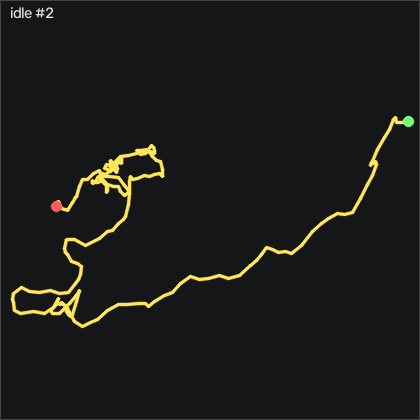

The table this chart was drawn from, first rows:
t_s, ax, ay, az, gx, gy, gz, seq
0.00000, -0.812, -0.202, 0.497, -0.5232, 0.04856, 0.6181, 46452
0.01000, -0.811, -0.205, 0.496, -0.3712, -0.01244, 0.3432, 46453
0.02000, -0.79, -0.196, 0.49, -0.09616, -0.3474, 0.7091, 46454
0.03000, -0.793, -0.194, 0.495, -0.1572, 0.1406, 0.2521, 46455
0.04000, -0.806, -0.196, 0.493, -0.3102, 0.7196, -0.3278, 46456
0.05000, -0.804, -0.196, 0.489, -0.3712, 0.6276, -0.02285, 46457
0.06000, -0.813, -0.201, 0.497, -0.5232, 0.9636, -0.2359, 46458
0.07000, -0.832, -0.206, 0.498, -0.4622, 1.055, -0.4499, 46459
0.08000, -0.816, -0.201, 0.494, -0.06616, 0.1706, 0.3741, 46460
0.09000, -0.803, -0.196, 0.493, 0.05584, -0.2564, 0.3741, 46461
0.101, -0.811, -0.201, 0.498, 0.1168, 0.1096, -0.1749, 46462
0.11, -0.795, -0.191, 0.492, 0.2088, -0.1644, 0.3131, 46463
0.12, -0.796, -0.188, 0.49, 0.05584, 0.1706, 0.06915, 46464
0.13, -0.813, -0.193, 0.496, -0.3102, 0.8416, -0.3888, 46465
0.14, -0.807, -0.192, 0.489, -0.3712, 0.7496, 0.4652, 46466
0.15, -0.811, -0.194, 0.498, -0.4932, 1.086, 0.8312, 46467
0.16, -0.824, -0.2, 0.497, -0.6752, 1.086, 0.4652, 46468
0.17, -0.806, -0.199, 0.496, -0.5842, 0.1096, 0.4351, 46469
0.18, -0.793, -0.195, 0.493, -0.5532, -0.1034, 0.06915, 46470
0.19, -0.806, -0.2, 0.499, -0.7062, 0.4146, -0.6018, 46471
0.2, -0.801, -0.196, 0.496, -0.5532, 0.4146, -0.6319, 46472
0.21, -0.805, -0.196, 0.489, -0.6452, 0.5976, -0.6629, 46473
0.22, -0.831, -0.204, 0.497, -0.8582, 1.086, -0.6319, 46474
0.231, -0.823, -0.203, 0.496, -0.7062, 0.5366, 0.2212, 46475
0.24, -0.808, -0.199, 0.493, -0.4932, -0.1644, 0.8002, 46476
0.25, -0.817, -0.2, 0.497, -0.5532, 0.07956, 0.7391, 46477
0.26, -0.802, -0.197, 0.494, -0.4622, -0.1954, 1.075, 46478
0.271, -0.788, -0.191, 0.495, -0.4012, -0.1344, 1.044, 46479
0.28, -0.806, -0.198, 0.492, -0.4622, 0.5976, 0.2212, 46480
0.29, -0.81, -0.195, 0.492, -0.4012, 0.4446, -0.1139, 46481
0.3, -0.806, -0.193, 0.489, -0.4622, 0.3836, -0.1449, 46482
0.31, -0.823, -0.198, 0.493, -0.8282, 0.7806, -0.3888, 46483
0.32, -0.818, -0.2, 0.493, -0.8282, 0.2316, 0.00815, 46484
0.33, -0.803, -0.199, 0.493, -0.7362, -0.2254, 0.2822, 46485
0.34, -0.812, -0.2, 0.495, -0.7972, 0.2316, 0.2521, 46486
0.35, -0.808, -0.197, 0.499, -0.7362, 0.07956, 0.4042, 46487
0.36, -0.789, -0.194, 0.496, -0.6752, -0.2254, 0.4042, 46488
0.37, -0.805, -0.2, 0.495, -0.7672, 0.5056, -0.3278, 46489
0.38, -0.819, -0.198, 0.493, -0.6452, 0.7196, -0.2668, 46490
0.39, -0.804, -0.198, 0.49, -0.5842, 0.1706, 0.1601, 46491
0.401, -0.815, -0.206, 0.493, -0.7062, 0.4756, -0.2359, 46492
0.41, -0.823, -0.203, 0.495, -0.4932, 0.4146, -0.08385, 46493
0.42, -0.803, -0.194, 0.491, -0.2792, -0.2254, 0.5871, 46494
0.43, -0.802, -0.196, 0.494, -0.5532, -0.04244, 0.3131, 46495
0.441, -0.807, -0.198, 0.493, -0.7672, 0.07956, 0.00815, 46496
0.45, -0.794, -0.195, 0.493, -0.7362, -0.01244, 0.03815, 46497
0.46, -0.802, -0.202, 0.496, -0.8282, 0.4756, -0.5109, 46498
0.47, -0.819, -0.203, 0.496, -0.8282, 0.6886, -1.059, 46499
0.48, -0.817, -0.197, 0.489, -0.5232, 0.2616, -0.7539, 46500
0.49, -0.827, -0.201, 0.494, -0.5842, 0.2616, -0.2969, 46501
0.5, -0.826, -0.202, 0.494, -0.6142, -0.3174, -0.05285, 46502
0.51, -0.795, -0.202, 0.491, -0.5232, -1.049, 0.6181, 46503
0.52, -0.796, -0.208, 0.495, -0.4622, -0.4694, 0.5572, 46504
0.53, -0.807, -0.208, 0.496, -0.1882, 0.1706, 0.1911, 46505
0.54, -0.796, -0.197, 0.489, 0.2388, -0.07344, 0.09915, 46506
0.55, -0.803, -0.196, 0.488, 0.2088, 0.1706, -0.5409, 46507
0.56, -0.82, -0.2, 0.495, 0.08684, 0.4756, -0.8759, 46508
0.571, -0.817, -0.199, 0.486, 0.1478, 0.2006, -0.1749, 46509
0.58, -0.821, -0.201, 0.493, 0.1778, 0.1706, 0.2521, 46510
0.59, -0.827, -0.199, 0.494, 0.1478, -0.1644, 0.2521, 46511
... 140 more rows
